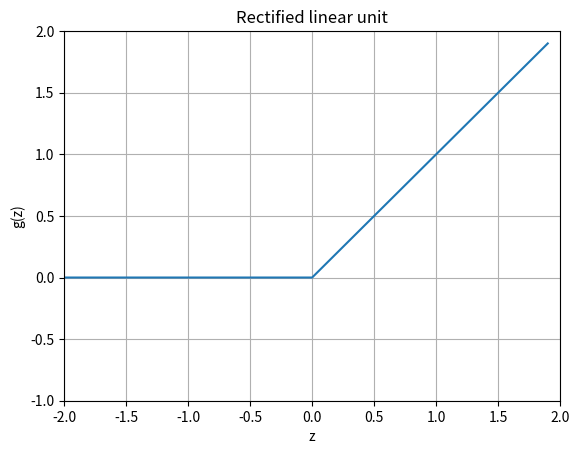

The script that saved this image:
import numpy as np
import matplotlib.pyplot as plt

z = np.arange(-2, 2, .1)
zero = np.zeros(len(z))
y = np.max([zero, z], axis=0)

fig = plt.figure()
ax = fig.add_subplot(111)
ax.plot(z, y)
ax.set_ylim([-1.0, 2.0])
ax.set_xlim([-2.0, 2.0])
ax.grid(True)
ax.set_xlabel('z')
ax.set_ylabel('g(z)')
ax.set_title('Rectified linear unit')

plt.show()
